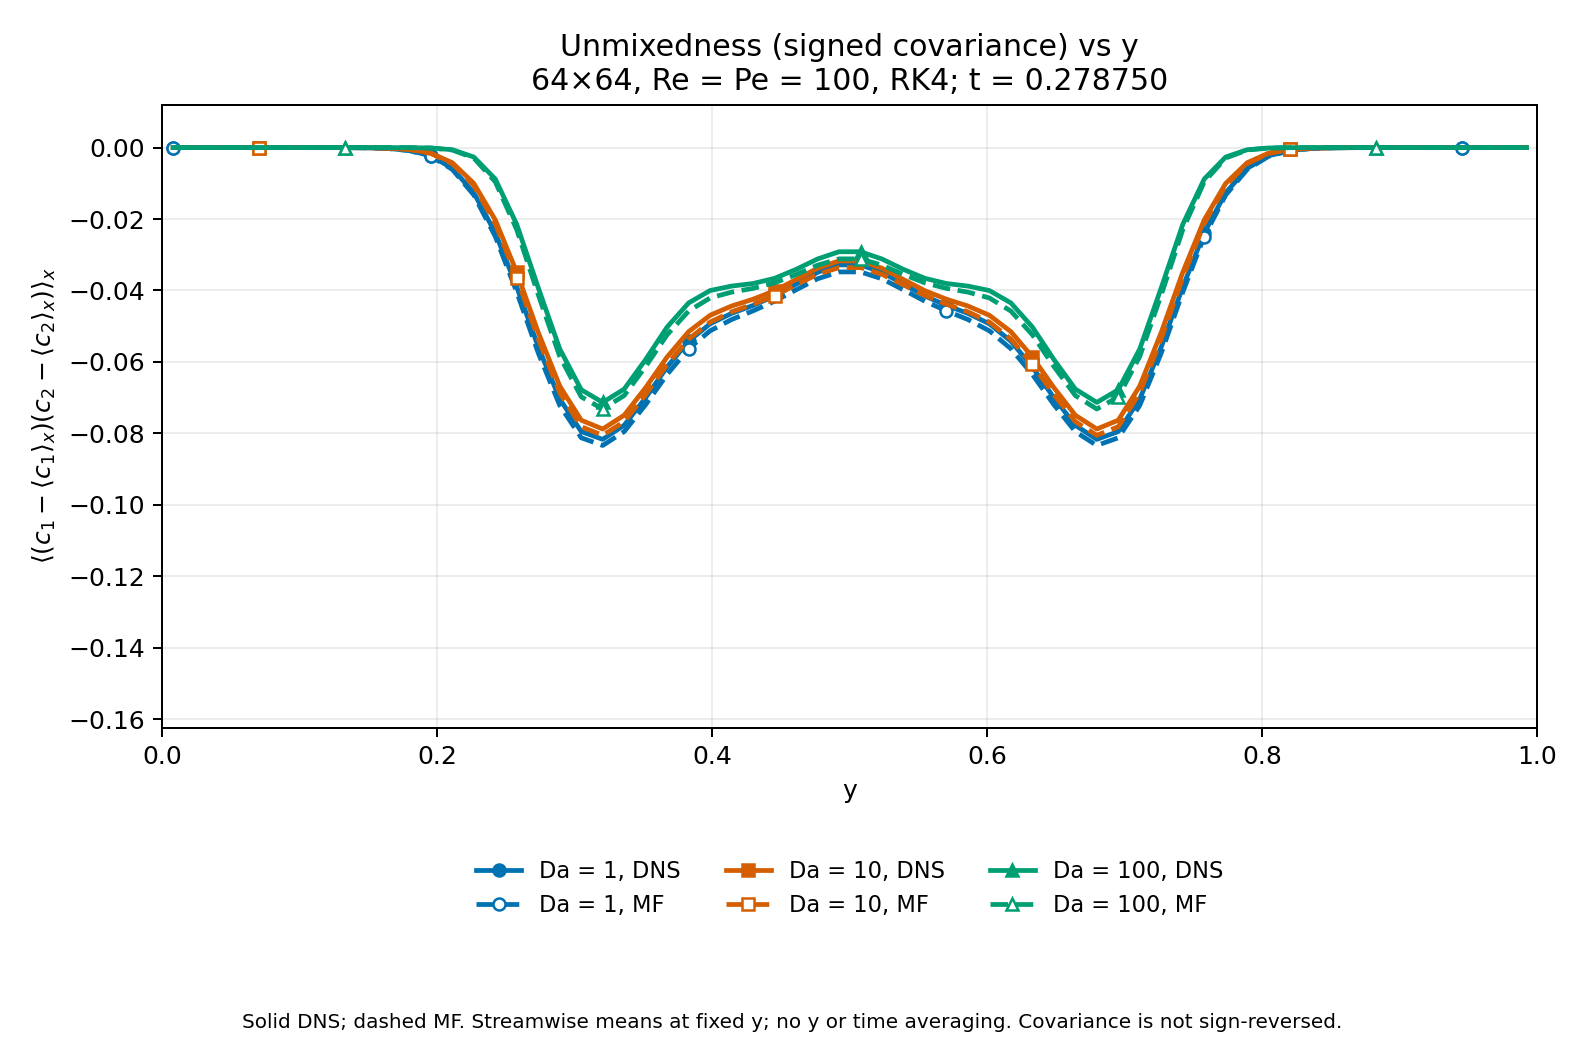

Values plotted in this chart, from the file beside it:
Da, method, snapshot, step, time, y, unmixedness
1, DNS, 3, 446, 0.2787, 0.007812, -8.214592686229897e-12
1, DNS, 3, 446, 0.2787, 0.02344, -4.3744664812425345e-11
1, DNS, 3, 446, 0.2787, 0.03906, -3.3402313896865635e-10
1, DNS, 3, 446, 0.2787, 0.05469, -2.4874626616156933e-09
1, DNS, 3, 446, 0.2787, 0.07031, -1.7145121802675838e-08
1, DNS, 3, 446, 0.2787, 0.08594, -1.0832346216389077e-07
1, DNS, 3, 446, 0.2787, 0.1016, -6.238946599844101e-07
1, DNS, 3, 446, 0.2787, 0.1172, -3.257585488454435e-06
1, DNS, 3, 446, 0.2787, 0.1328, -1.532624469087361e-05
1, DNS, 3, 446, 0.2787, 0.1484, -6.454192974609693e-05
1, DNS, 3, 446, 0.2787, 0.1641, -0.0002416
1, DNS, 3, 446, 0.2787, 0.1797, -0.0007975
1, DNS, 3, 446, 0.2787, 0.1953, -0.002306
1, DNS, 3, 446, 0.2787, 0.2109, -0.005803
1, DNS, 3, 446, 0.2787, 0.2266, -0.01265
1, DNS, 3, 446, 0.2787, 0.2422, -0.02387
1, DNS, 3, 446, 0.2787, 0.2578, -0.03905
1, DNS, 3, 446, 0.2787, 0.2734, -0.05579
1, DNS, 3, 446, 0.2787, 0.2891, -0.07037
1, DNS, 3, 446, 0.2787, 0.3047, -0.07948
1, DNS, 3, 446, 0.2787, 0.3203, -0.08167
1, DNS, 3, 446, 0.2787, 0.3359, -0.07772
1, DNS, 3, 446, 0.2787, 0.3516, -0.07001
1, DNS, 3, 446, 0.2787, 0.3672, -0.0614
1, DNS, 3, 446, 0.2787, 0.3828, -0.05419
1, DNS, 3, 446, 0.2787, 0.3984, -0.04933
1, DNS, 3, 446, 0.2787, 0.4141, -0.04641
1, DNS, 3, 446, 0.2787, 0.4297, -0.04419
1, DNS, 3, 446, 0.2787, 0.4453, -0.04155
1, DNS, 3, 446, 0.2787, 0.4609, -0.03822
1, DNS, 3, 446, 0.2787, 0.4766, -0.03492
1, DNS, 3, 446, 0.2787, 0.4922, -0.03284
1, DNS, 3, 446, 0.2787, 0.5078, -0.03284
1, DNS, 3, 446, 0.2787, 0.5234, -0.03492
1, DNS, 3, 446, 0.2787, 0.5391, -0.03822
1, DNS, 3, 446, 0.2787, 0.5547, -0.04155
1, DNS, 3, 446, 0.2787, 0.5703, -0.04419
1, DNS, 3, 446, 0.2787, 0.5859, -0.04641
1, DNS, 3, 446, 0.2787, 0.6016, -0.04933
1, DNS, 3, 446, 0.2787, 0.6172, -0.05419
1, DNS, 3, 446, 0.2787, 0.6328, -0.0614
1, DNS, 3, 446, 0.2787, 0.6484, -0.07001
1, DNS, 3, 446, 0.2787, 0.6641, -0.07772
1, DNS, 3, 446, 0.2787, 0.6797, -0.08167
1, DNS, 3, 446, 0.2787, 0.6953, -0.07948
1, DNS, 3, 446, 0.2787, 0.7109, -0.07037
1, DNS, 3, 446, 0.2787, 0.7266, -0.05579
1, DNS, 3, 446, 0.2787, 0.7422, -0.03905
1, DNS, 3, 446, 0.2787, 0.7578, -0.02387
1, DNS, 3, 446, 0.2787, 0.7734, -0.01265
1, DNS, 3, 446, 0.2787, 0.7891, -0.005803
1, DNS, 3, 446, 0.2787, 0.8047, -0.002306
1, DNS, 3, 446, 0.2787, 0.8203, -0.0007975
1, DNS, 3, 446, 0.2787, 0.8359, -0.0002416
1, DNS, 3, 446, 0.2787, 0.8516, -6.454192974609682e-05
1, DNS, 3, 446, 0.2787, 0.8672, -1.5326244690873573e-05
1, DNS, 3, 446, 0.2787, 0.8828, -3.2575854884544796e-06
1, DNS, 3, 446, 0.2787, 0.8984, -6.23894659984431e-07
1, DNS, 3, 446, 0.2787, 0.9141, -1.0832346216389248e-07
1, DNS, 3, 446, 0.2787, 0.9297, -1.7145121802676642e-08
... 324 more rows
